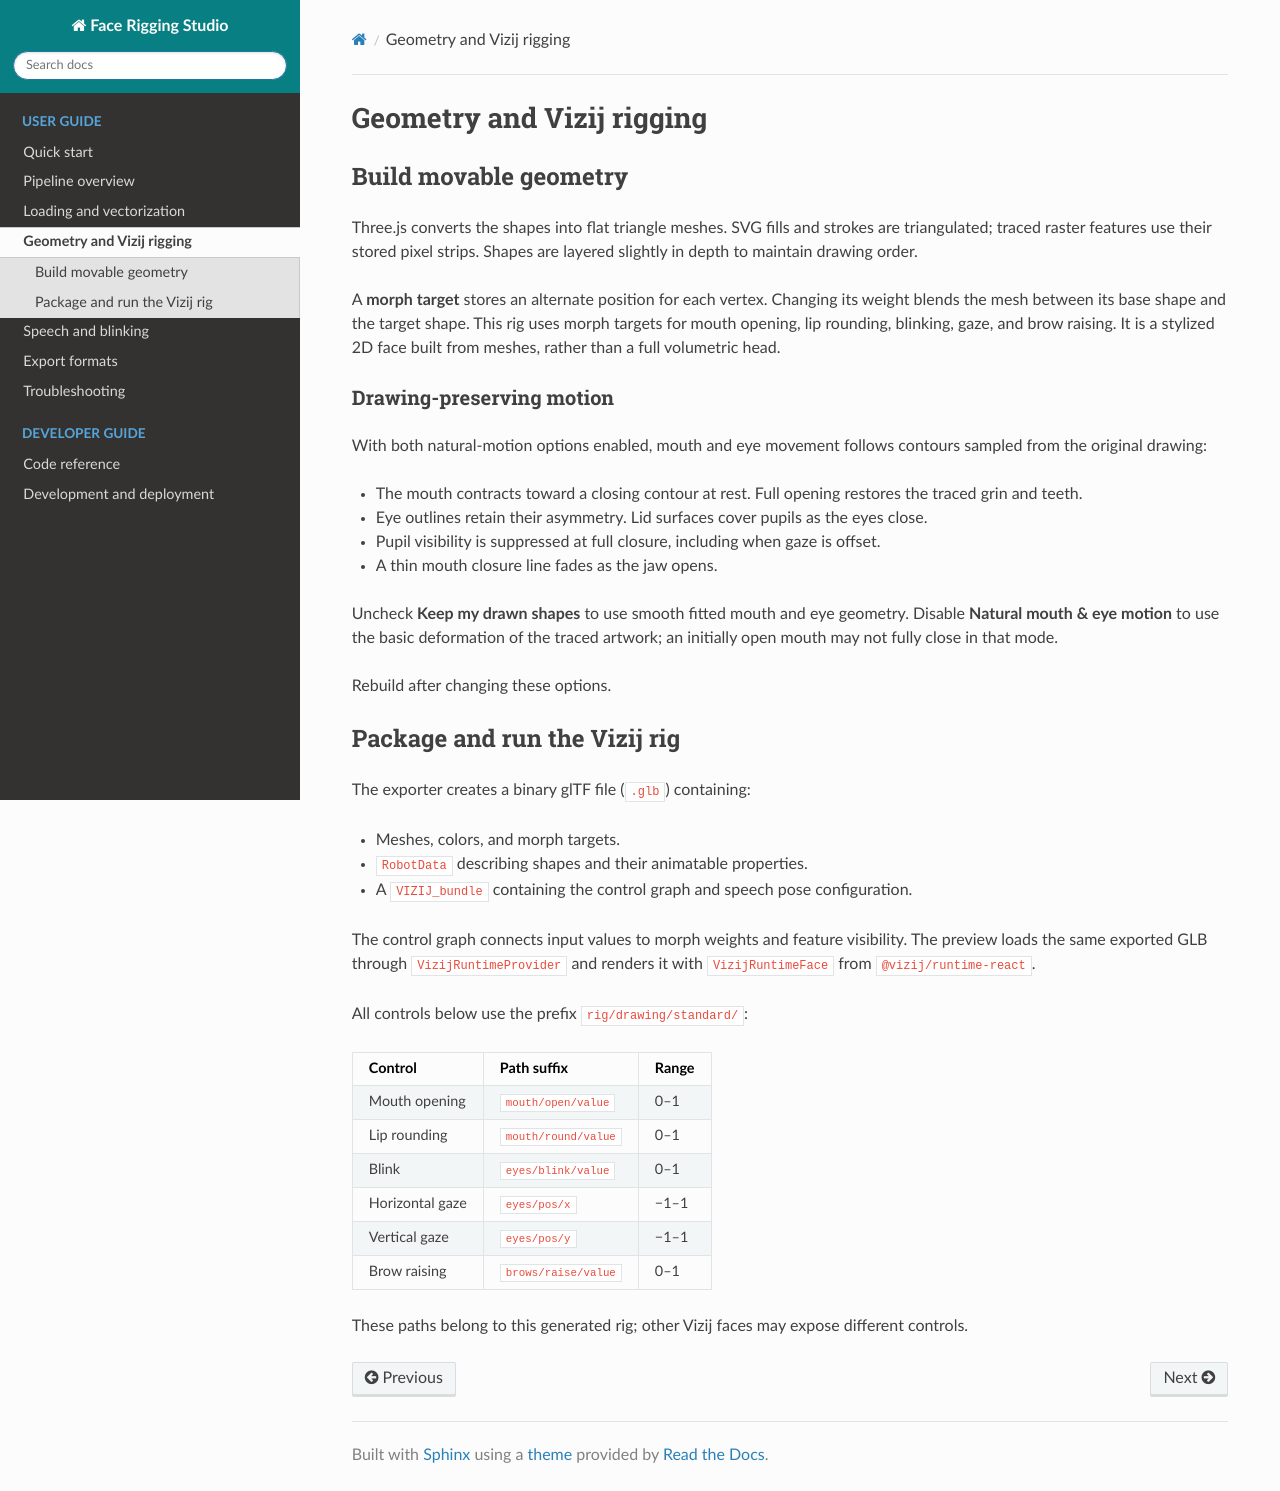

repository: denielleoliva/fcp_unr · page: docs/rigging.html · generator: sphinx

# Geometry and Vizij rigging

## Build movable geometry

Three.js converts the shapes into flat triangle meshes. SVG fills and strokes are triangulated; traced raster features use their stored pixel strips. Shapes are layered slightly in depth to maintain drawing order.

A **morph target** stores an alternate position for each vertex. Changing its weight blends the mesh between its base shape and the target shape. This rig uses morph targets for mouth opening, lip rounding, blinking, gaze, and brow raising. It is a stylized 2D face built from meshes, rather than a full volumetric head.

### Drawing-preserving motion

With both natural-motion options enabled, mouth and eye movement follows contours sampled from the original drawing:

- The mouth contracts toward a closing contour at rest. Full opening restores the traced grin and teeth.
- Eye outlines retain their asymmetry. Lid surfaces cover pupils as the eyes close.
- Pupil visibility is suppressed at full closure, including when gaze is offset.
- A thin mouth closure line fades as the jaw opens.

Uncheck **Keep my drawn shapes** to use smooth fitted mouth and eye geometry. Disable **Natural mouth & eye motion** to use the basic deformation of the traced artwork; an initially open mouth may not fully close in that mode.

Rebuild after changing these options.

## Package and run the Vizij rig

The exporter creates a binary glTF file (`.glb`) containing:

- Meshes, colors, and morph targets.
- `RobotData` describing shapes and their animatable properties.
- A `VIZIJ_bundle` containing the control graph and speech pose configuration.

The control graph connects input values to morph weights and feature visibility. The preview loads the same exported GLB through `VizijRuntimeProvider` and renders it with `VizijRuntimeFace` from `@vizij/runtime-react`.

All controls below use the prefix `rig/drawing/standard/`:

| Control | Path suffix | Range |
| --- | --- | --- |
| Mouth opening | `mouth/open/value` | 0–1 |
| Lip rounding | `mouth/round/value` | 0–1 |
| Blink | `eyes/blink/value` | 0–1 |
| Horizontal gaze | `eyes/pos/x` | −1–1 |
| Vertical gaze | `eyes/pos/y` | −1–1 |
| Brow raising | `brows/raise/value` | 0–1 |

These paths belong to this generated rig; other Vizij faces may expose different controls.
